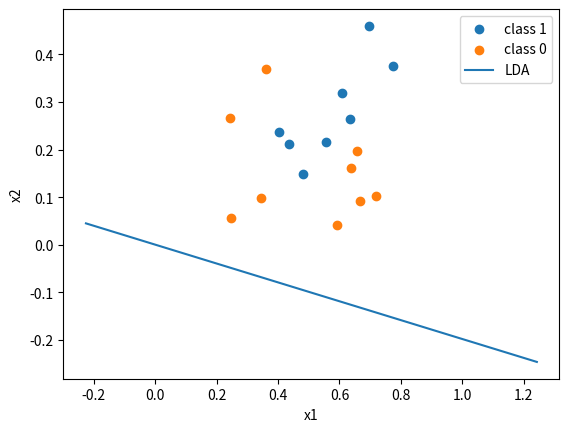

This figure's Python source:
import numpy as np
import matplotlib.pyplot as plt


def getDataSet():
    """
    get watermelon data set 3.0 alpha.
    :return: (feature array, label array)
    """
    dataSet = np.array([
        [0.697, 0.460, 1],
        [0.774, 0.376, 1],
        [0.634, 0.264, 1],
        [0.608, 0.318, 1],
        [0.556, 0.215, 1],
        [0.403, 0.237, 1],
        [0.481, 0.149, 1],
        [0.437, 0.211, 1],
        [0.666, 0.091, 0],
        [0.243, 0.267, 0],
        [0.245, 0.057, 0],
        [0.343, 0.099, 0],
        [0.639, 0.161, 0],
        [0.657, 0.198, 0],
        [0.360, 0.370, 0],
        [0.593, 0.042, 0],
        [0.719, 0.103, 0]
    ])

    # # insert number 1 before column 0.
    # e.g: dataSet[0] = [1, 0.697, 0.460, 1]
    # dataSet = np.insert(dataSet, 0,
    #                     np.ones(dataSet.shape[0]),
    #                     axis=1)
    dataArr = dataSet[:, :-1]
    labelArr = dataSet[:, -1]
    return dataArr, labelArr


def LDA(dataArr, labelArr):
    """
    Linear Discriminant Analysis
    :param dataArr:
    :param labelArr:
    :return: parameter w
    """
    # 0,1两类数据分开
    data1 = dataArr[labelArr == 1]
    data0 = dataArr[labelArr == 0]
    # 求得两类数据的均值向量
    mean0 = data0.mean(axis=0, keepdims=True)
    mean1 = data1.mean(axis=0, keepdims=True)
    # 得到两种数据的协方差矩阵
    diff1 = data1 - mean1
    diff0 = data0 - mean0
    cov1 = np.dot(diff1.T, diff1)
    cov0 = np.dot(diff0.T, diff0)
    # 得到“类内散度矩阵”
    sw = cov1 + cov0
    # 求得参数w
    swInv = np.linalg.inv(sw)
    w = np.dot(swInv, mean0.T - mean1.T)
    return w


def main():
    # test LDA()
    dataArr, labelArr = getDataSet()
    w = LDA(dataArr, labelArr)
    print(w)
    # plot data points
    data1 = dataArr[labelArr == 1]
    data0 = dataArr[labelArr == 0]
    plt.scatter(data1[:, 0], data1[:, 1], label="class 1")
    plt.scatter(data0[:, 0], data0[:, 1], label="class 0")
    plt.xlabel("x1")
    plt.ylabel("x2")
    # plot line
    w = w.flatten()
    maxX1 = dataArr[:, 0].max()
    minX1 = dataArr[:, 0].min()
    x1 = np.linspace(maxX1 - 1, minX1 + 1, 102)
    x2 = -w[0] * x1 / w[1]
    plt.plot(x1, x2, label="LDA")

    plt.legend()
    plt.show()


if __name__ == '__main__':
    main()